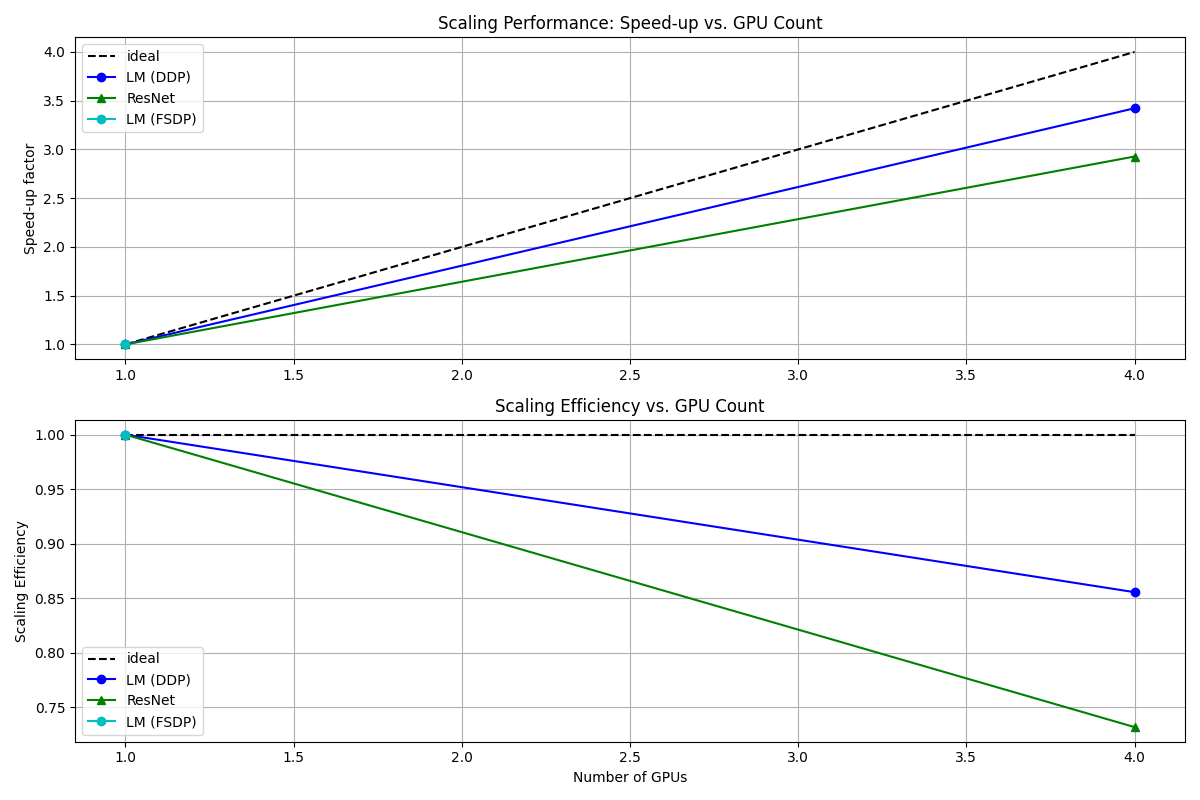

The data file committed next to this chart (first rows):
gpus, ideal, language_ddp_speedup, cifar_speedup, language_fsdp_speedup, language_ddp_efficiency, cifar_efficiency, language_fsdp_efficiency
1, 1, 1.0, 1.0, 1.0, 1.0, 1.0, 1.0
4, 4, 3.422, 2.927, , 0.8556, 0.7318, 
